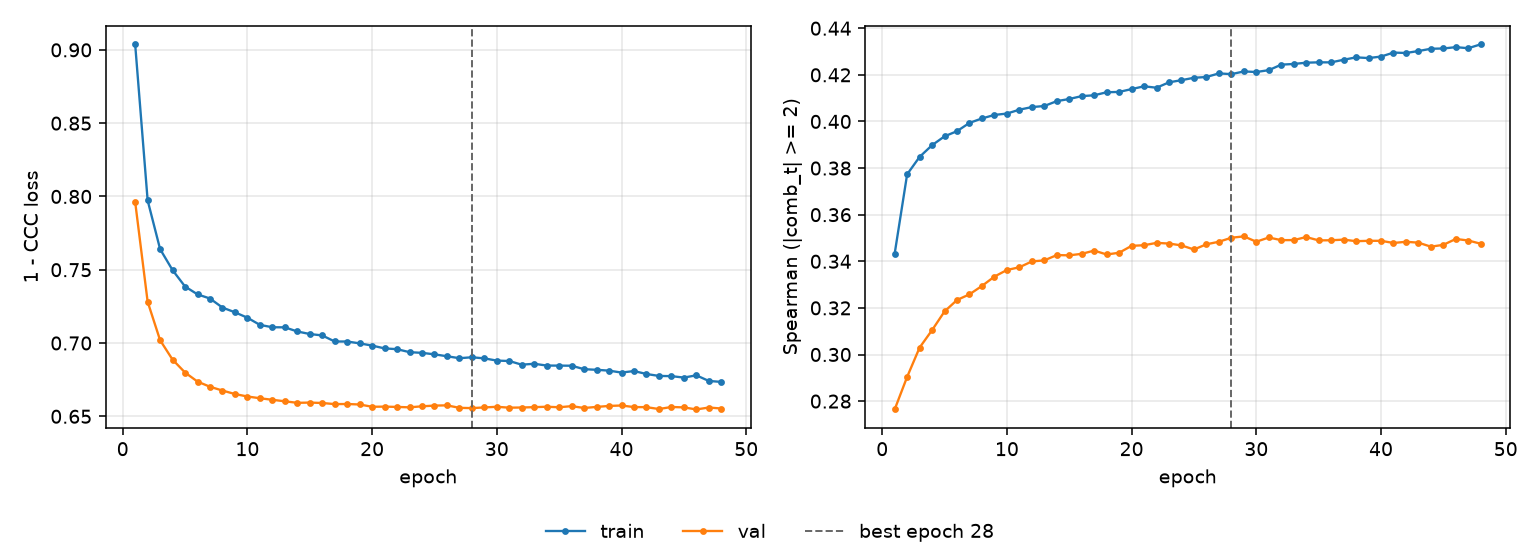

The data file committed next to this chart (first rows):
epoch, tr_loss, vl_loss, tr_sp, vl_sp, is_best
1, 0.9038, 0.7963, 0.3433, 0.2764, False
2, 0.7973, 0.7282, 0.3773, 0.2904, False
3, 0.764, 0.7019, 0.3848, 0.303, False
4, 0.7497, 0.6887, 0.3898, 0.3105, False
5, 0.7385, 0.6799, 0.3936, 0.3185, False
6, 0.7332, 0.6737, 0.3958, 0.3234, False
7, 0.7304, 0.6702, 0.3994, 0.3258, False
8, 0.7242, 0.6676, 0.4013, 0.3294, False
9, 0.721, 0.6652, 0.4028, 0.3334, False
10, 0.7173, 0.6635, 0.4034, 0.3363, False
11, 0.7124, 0.6623, 0.405, 0.3374, False
12, 0.7108, 0.6613, 0.4062, 0.3399, False
13, 0.7107, 0.6602, 0.4066, 0.3404, False
14, 0.7079, 0.6592, 0.4087, 0.3427, False
15, 0.7061, 0.6594, 0.4096, 0.3426, False
16, 0.7052, 0.6591, 0.4109, 0.3432, False
17, 0.701, 0.6583, 0.4112, 0.3446, False
18, 0.701, 0.6584, 0.4125, 0.3429, False
19, 0.6998, 0.6581, 0.4127, 0.3437, False
20, 0.6982, 0.6565, 0.4139, 0.3466, False
21, 0.6963, 0.6566, 0.4151, 0.3469, False
22, 0.6958, 0.6564, 0.4145, 0.3479, False
23, 0.6938, 0.6561, 0.4168, 0.3476, False
24, 0.6933, 0.6568, 0.4177, 0.3468, False
25, 0.6923, 0.6573, 0.4187, 0.3451, False
26, 0.691, 0.6575, 0.4191, 0.3473, False
27, 0.6896, 0.6558, 0.4206, 0.3484, False
28, 0.6903, 0.6556, 0.4203, 0.3501, True
29, 0.6895, 0.6561, 0.4215, 0.3507, False
30, 0.688, 0.6565, 0.4212, 0.3484, False
31, 0.6877, 0.6559, 0.422, 0.3502, False
32, 0.6852, 0.656, 0.4244, 0.3491, False
33, 0.6858, 0.6562, 0.4247, 0.3491, False
34, 0.6846, 0.6565, 0.4252, 0.3504, False
35, 0.6846, 0.6562, 0.4254, 0.349, False
36, 0.6845, 0.6569, 0.4254, 0.349, False
37, 0.6821, 0.6557, 0.4265, 0.3493, False
38, 0.6817, 0.6564, 0.4275, 0.3486, False
39, 0.6811, 0.6571, 0.4272, 0.3488, False
40, 0.6798, 0.6574, 0.4278, 0.3488, False
41, 0.6809, 0.6563, 0.4295, 0.3479, False
42, 0.6789, 0.6562, 0.4294, 0.3484, False
43, 0.6775, 0.655, 0.4302, 0.348, False
44, 0.6774, 0.6564, 0.4312, 0.3463, False
45, 0.6764, 0.6561, 0.4313, 0.3471, False
46, 0.678, 0.6547, 0.4319, 0.3496, False
47, 0.6741, 0.656, 0.4314, 0.3489, False
48, 0.6735, 0.6553, 0.4331, 0.3475, False
